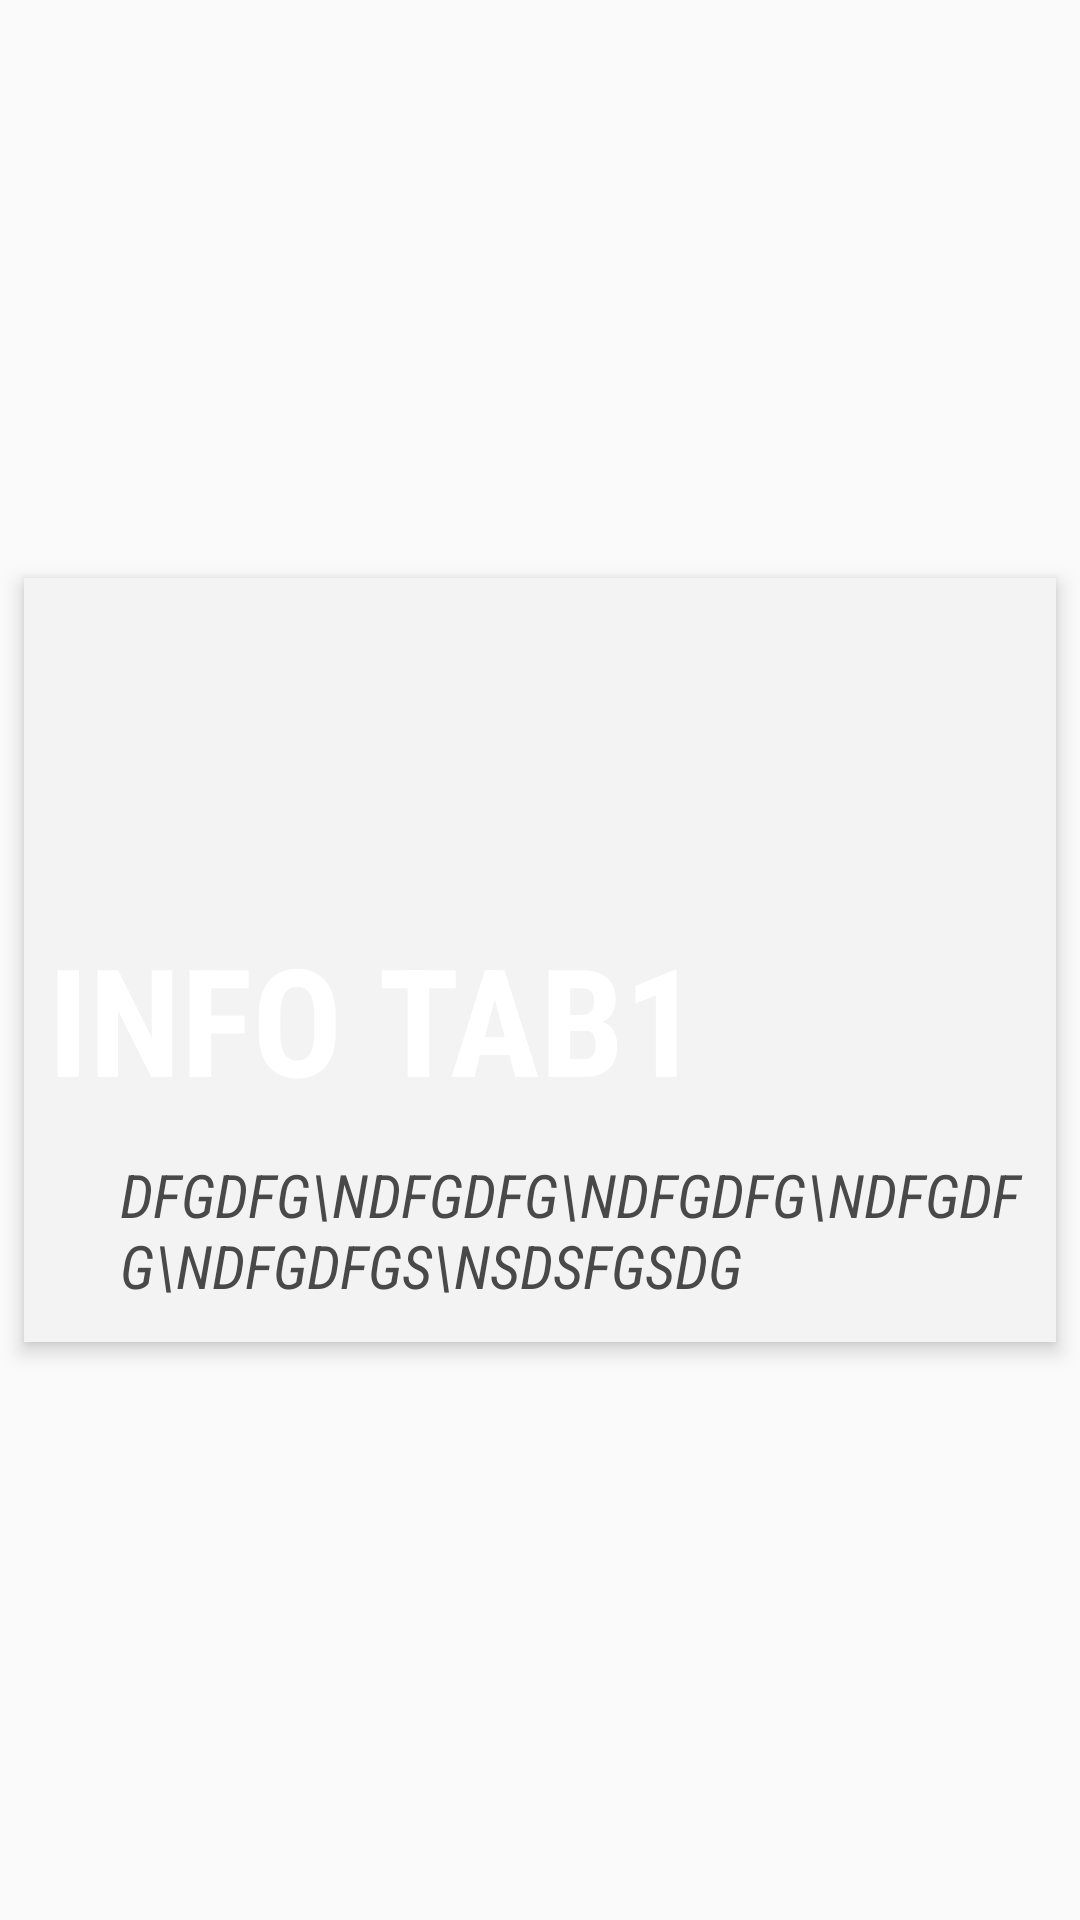

This screen was rendered from an Android layout file. Write that file and the resources it references.
<!-- AndroidManifest.xml: application theme AppTheme -->
<!-- res/layout/activity_info1.xml -->
<?xml version="1.0" encoding="utf-8"?>
<RelativeLayout xmlns:android="http://schemas.android.com/apk/res/android"
    xmlns:tools="http://schemas.android.com/tools"
    android:id="@+id/activity_main"
    android:layout_width="match_parent"
    android:layout_height="match_parent"

    tools:context="com.gunjal.prahlad.prahladgunjal.info1">


    <LinearLayout
        android:id="@+id/info1"
        android:layout_width="match_parent"
        android:layout_height="wrap_content"
        android:layout_margin="8dp"
        android:background="#F3F3F3"
        android:elevation="4dp"
        android:transitionName="@string/simple1"
        android:layout_centerVertical="true"
        android:orientation="vertical">

        <RelativeLayout
            android:layout_width="match_parent"
            android:layout_height="180dp"
            android:background="#F3F3F3"
            >

            <ImageView
                android:id="@+id/info1image"
                android:layout_width="match_parent"
                android:layout_height="match_parent"
android:transitionName="@string/image1"
                android:scaleType="centerCrop"
                android:src="@drawable/pic1" />

            <TextView
                android:layout_width="wrap_content"
                android:layout_height="wrap_content"
                android:id="@+id/text"
                android:layout_alignBottom="@+id/info1image"
                android:layout_marginLeft="8dp"
                android:fontFamily="sans-serif-condensed"
                android:background="#00000000"
                android:text="info tab1"
                android:textAllCaps="true"
                android:textColor="#ffffff"
                android:textSize="50sp"
                android:textStyle="bold" />


        </RelativeLayout>

        <ScrollView
            android:layout_width="match_parent"
            android:layout_height="wrap_content">
            <LinearLayout
                android:layout_width="match_parent"
                android:layout_height="0dp"
                android:layout_gravity="center_horizontal"
                android:layout_weight="1"

                android:background="#F3F3F3"
                android:orientation="vertical">


                <TextView
                    android:layout_width="wrap_content"
                    android:layout_height="wrap_content"
                    android:layout_marginBottom="8dp"
                    android:layout_marginLeft="28dp"
                    android:layout_marginTop="8dp"
                    android:background="#F3F3F3"
                    android:fontFamily="sans-serif-condensed"
android:id="@+id/text1"

                    android:padding="4dp"
                    android:text="dfgdfg\ndfgdfg\ndfgdfg\ndfgdfg\ndfgdfgs\nsdsfgsdg"
                    android:textAllCaps="true"
                    android:textColor="#494949"
                    android:textSize="20sp"

                    android:textStyle="italic" />


            </LinearLayout>

        </ScrollView>
    </LinearLayout>







</RelativeLayout>
<!-- resources referenced by this layout -->
<resources>
  <string name="image1">image11</string>
  <string name="simple1">simple12</string>
  <style name="AppTheme" parent="Theme.AppCompat.Light.DarkActionBar">
          
          <item name="colorPrimary">@color/colorPrimary</item>
  
          <item name="colorPrimaryDark">@color/colorPrimaryDark</item>
          <item name="colorAccent">@color/colorAccent</item>
      </style>
  <color name="colorPrimary">#FF5733</color>
  <color name="colorPrimaryDark">#FE390F</color>
  <color name="colorAccent">#FD7052</color>
</resources>
